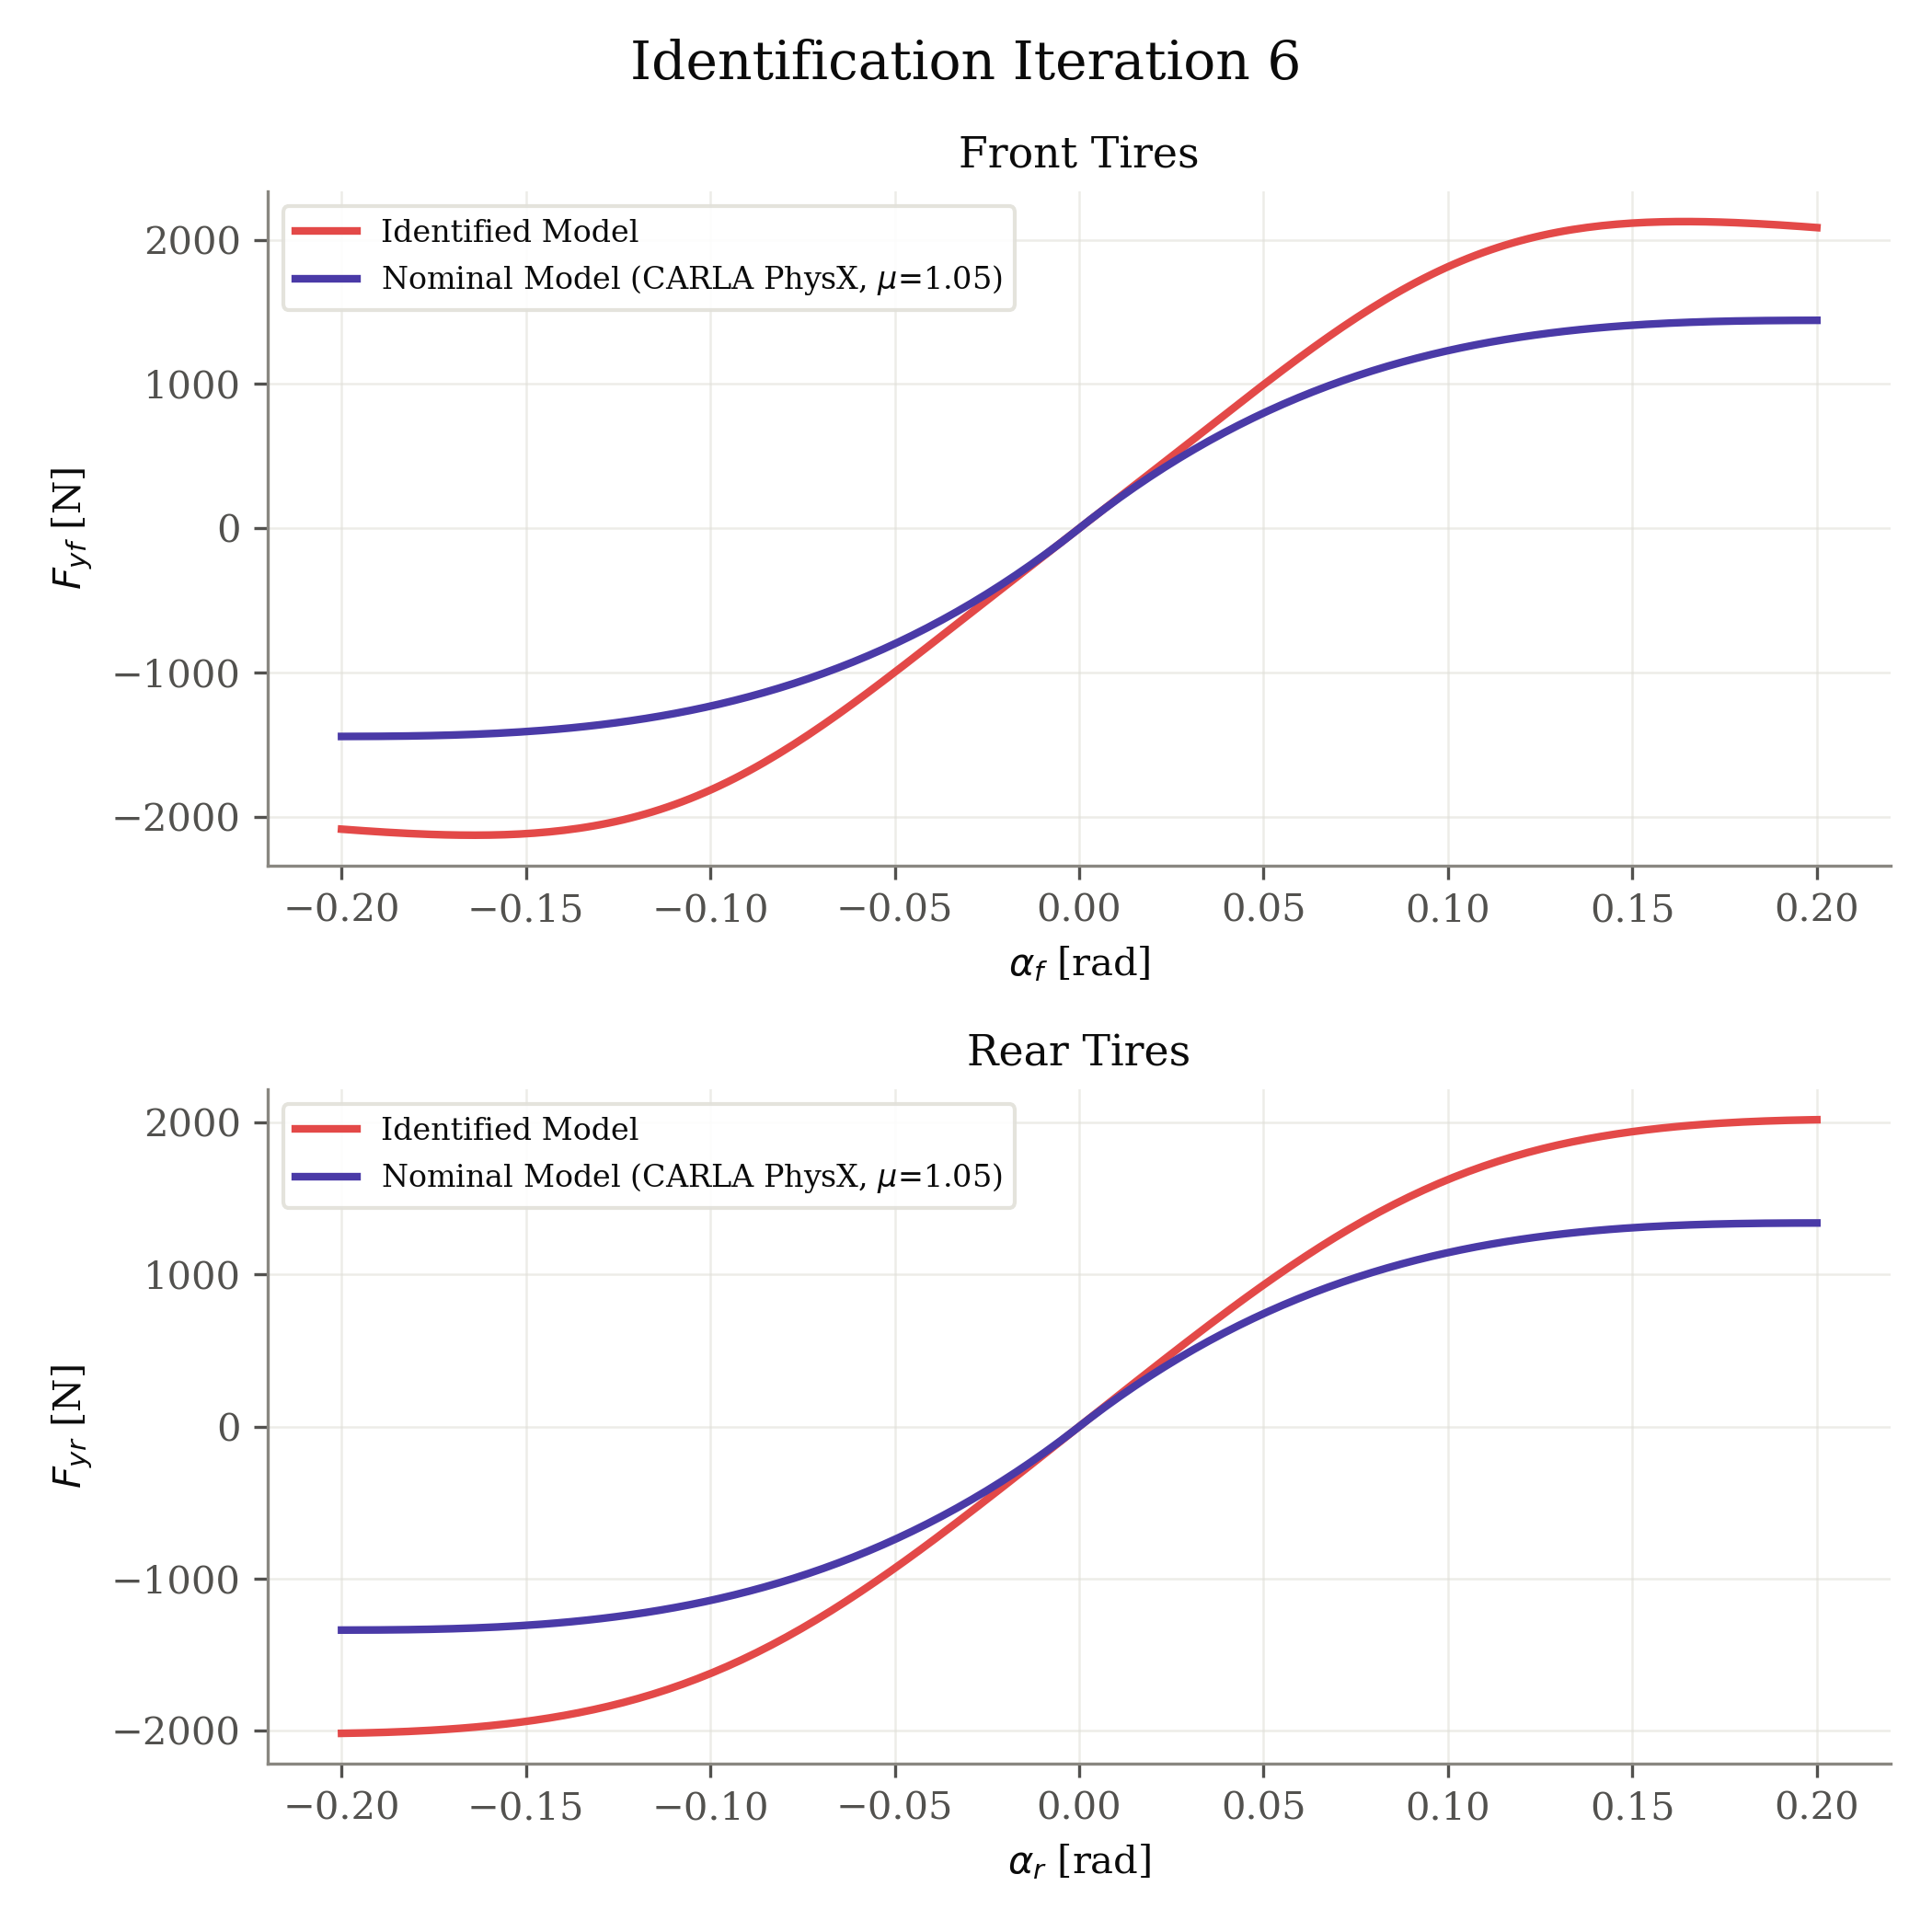

Data behind this chart, as committed beside it:
axle, fz_N, nominal_source, mu, B, C, D, E, alpha_rad, fy_identified_N, fy_nominal_N
front, 1373, carla_physx, 1.05, 5.936, 1.573, 1.548, -2.861, -0.2, -2084, -1441
front, 1373, carla_physx, 1.05, 5.936, 1.573, 1.548, -2.861, -0.198, -2088, -1441
front, 1373, carla_physx, 1.05, 5.936, 1.573, 1.548, -2.861, -0.196, -2091, -1441
front, 1373, carla_physx, 1.05, 5.936, 1.573, 1.548, -2.861, -0.194, -2095, -1441
front, 1373, carla_physx, 1.05, 5.936, 1.573, 1.548, -2.861, -0.192, -2098, -1441
front, 1373, carla_physx, 1.05, 5.936, 1.573, 1.548, -2.861, -0.1899, -2102, -1440
front, 1373, carla_physx, 1.05, 5.936, 1.573, 1.548, -2.861, -0.1879, -2105, -1440
front, 1373, carla_physx, 1.05, 5.936, 1.573, 1.548, -2.861, -0.1859, -2108, -1440
front, 1373, carla_physx, 1.05, 5.936, 1.573, 1.548, -2.861, -0.1839, -2111, -1439
front, 1373, carla_physx, 1.05, 5.936, 1.573, 1.548, -2.861, -0.1819, -2113, -1438
front, 1373, carla_physx, 1.05, 5.936, 1.573, 1.548, -2.861, -0.1799, -2116, -1437
front, 1373, carla_physx, 1.05, 5.936, 1.573, 1.548, -2.861, -0.1779, -2118, -1437
front, 1373, carla_physx, 1.05, 5.936, 1.573, 1.548, -2.861, -0.1759, -2120, -1436
front, 1373, carla_physx, 1.05, 5.936, 1.573, 1.548, -2.861, -0.1739, -2122, -1434
front, 1373, carla_physx, 1.05, 5.936, 1.573, 1.548, -2.861, -0.1719, -2123, -1433
front, 1373, carla_physx, 1.05, 5.936, 1.573, 1.548, -2.861, -0.1698, -2124, -1432
front, 1373, carla_physx, 1.05, 5.936, 1.573, 1.548, -2.861, -0.1678, -2125, -1430
front, 1373, carla_physx, 1.05, 5.936, 1.573, 1.548, -2.861, -0.1658, -2125, -1428
front, 1373, carla_physx, 1.05, 5.936, 1.573, 1.548, -2.861, -0.1638, -2125, -1426
front, 1373, carla_physx, 1.05, 5.936, 1.573, 1.548, -2.861, -0.1618, -2125, -1424
front, 1373, carla_physx, 1.05, 5.936, 1.573, 1.548, -2.861, -0.1598, -2125, -1422
front, 1373, carla_physx, 1.05, 5.936, 1.573, 1.548, -2.861, -0.1578, -2123, -1419
front, 1373, carla_physx, 1.05, 5.936, 1.573, 1.548, -2.861, -0.1558, -2122, -1417
front, 1373, carla_physx, 1.05, 5.936, 1.573, 1.548, -2.861, -0.1538, -2120, -1414
front, 1373, carla_physx, 1.05, 5.936, 1.573, 1.548, -2.861, -0.1518, -2118, -1411
front, 1373, carla_physx, 1.05, 5.936, 1.573, 1.548, -2.861, -0.1497, -2115, -1407
front, 1373, carla_physx, 1.05, 5.936, 1.573, 1.548, -2.861, -0.1477, -2111, -1404
front, 1373, carla_physx, 1.05, 5.936, 1.573, 1.548, -2.861, -0.1457, -2107, -1400
front, 1373, carla_physx, 1.05, 5.936, 1.573, 1.548, -2.861, -0.1437, -2102, -1396
front, 1373, carla_physx, 1.05, 5.936, 1.573, 1.548, -2.861, -0.1417, -2097, -1391
front, 1373, carla_physx, 1.05, 5.936, 1.573, 1.548, -2.861, -0.1397, -2091, -1387
front, 1373, carla_physx, 1.05, 5.936, 1.573, 1.548, -2.861, -0.1377, -2085, -1382
front, 1373, carla_physx, 1.05, 5.936, 1.573, 1.548, -2.861, -0.1357, -2078, -1377
front, 1373, carla_physx, 1.05, 5.936, 1.573, 1.548, -2.861, -0.1337, -2070, -1371
front, 1373, carla_physx, 1.05, 5.936, 1.573, 1.548, -2.861, -0.1317, -2061, -1366
front, 1373, carla_physx, 1.05, 5.936, 1.573, 1.548, -2.861, -0.1296, -2052, -1360
front, 1373, carla_physx, 1.05, 5.936, 1.573, 1.548, -2.861, -0.1276, -2041, -1353
front, 1373, carla_physx, 1.05, 5.936, 1.573, 1.548, -2.861, -0.1256, -2030, -1347
front, 1373, carla_physx, 1.05, 5.936, 1.573, 1.548, -2.861, -0.1236, -2019, -1340
front, 1373, carla_physx, 1.05, 5.936, 1.573, 1.548, -2.861, -0.1216, -2006, -1333
front, 1373, carla_physx, 1.05, 5.936, 1.573, 1.548, -2.861, -0.1196, -1992, -1325
front, 1373, carla_physx, 1.05, 5.936, 1.573, 1.548, -2.861, -0.1176, -1978, -1317
front, 1373, carla_physx, 1.05, 5.936, 1.573, 1.548, -2.861, -0.1156, -1963, -1309
front, 1373, carla_physx, 1.05, 5.936, 1.573, 1.548, -2.861, -0.1136, -1947, -1300
front, 1373, carla_physx, 1.05, 5.936, 1.573, 1.548, -2.861, -0.1116, -1929, -1291
front, 1373, carla_physx, 1.05, 5.936, 1.573, 1.548, -2.861, -0.1095, -1911, -1281
front, 1373, carla_physx, 1.05, 5.936, 1.573, 1.548, -2.861, -0.1075, -1892, -1272
front, 1373, carla_physx, 1.05, 5.936, 1.573, 1.548, -2.861, -0.1055, -1872, -1262
front, 1373, carla_physx, 1.05, 5.936, 1.573, 1.548, -2.861, -0.1035, -1852, -1251
front, 1373, carla_physx, 1.05, 5.936, 1.573, 1.548, -2.861, -0.1015, -1830, -1240
front, 1373, carla_physx, 1.05, 5.936, 1.573, 1.548, -2.861, -0.0995, -1807, -1229
front, 1373, carla_physx, 1.05, 5.936, 1.573, 1.548, -2.861, -0.09749, -1783, -1217
front, 1373, carla_physx, 1.05, 5.936, 1.573, 1.548, -2.861, -0.09548, -1758, -1205
front, 1373, carla_physx, 1.05, 5.936, 1.573, 1.548, -2.861, -0.09347, -1733, -1192
front, 1373, carla_physx, 1.05, 5.936, 1.573, 1.548, -2.861, -0.09146, -1706, -1179
front, 1373, carla_physx, 1.05, 5.936, 1.573, 1.548, -2.861, -0.08945, -1679, -1165
front, 1373, carla_physx, 1.05, 5.936, 1.573, 1.548, -2.861, -0.08744, -1650, -1151
front, 1373, carla_physx, 1.05, 5.936, 1.573, 1.548, -2.861, -0.08543, -1621, -1137
front, 1373, carla_physx, 1.05, 5.936, 1.573, 1.548, -2.861, -0.08342, -1591, -1122
front, 1373, carla_physx, 1.05, 5.936, 1.573, 1.548, -2.861, -0.08141, -1560, -1107
... 340 more rows
